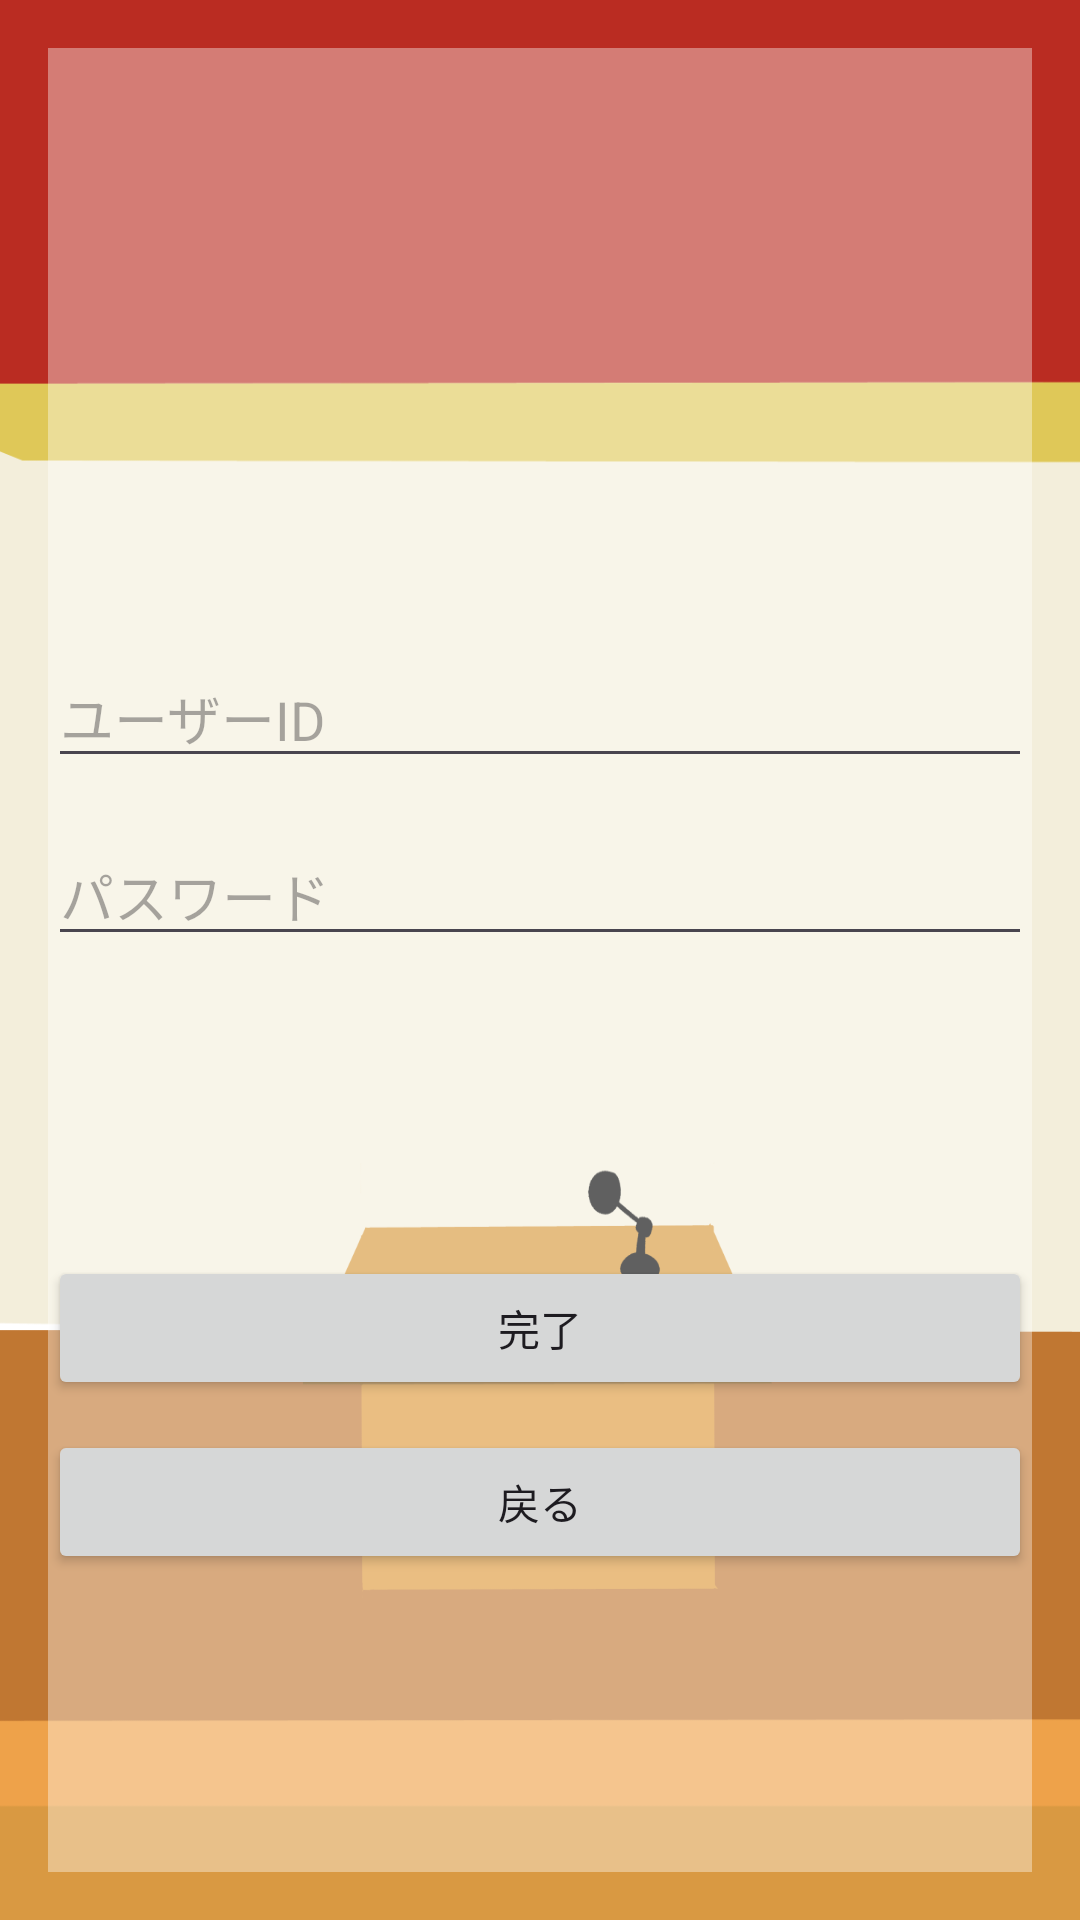

Android layout source for this screen:
<!-- AndroidManifest.xml: application theme Theme.Humoreacher -->
<!-- res/layout/activity_login.xml -->
<?xml version="1.0" encoding="utf-8"?>
<FrameLayout xmlns:android="http://schemas.android.com/apk/res/android"
    android:layout_width="match_parent"
    android:layout_height="match_parent"
    android:orientation="vertical"
    android:background="@drawable/back2"
    android:padding="16dp"
    android:gravity="center">

    <View
        android:layout_width="match_parent"
        android:layout_height="match_parent"
        android:background="#60FFFFFF"/>
    
    <LinearLayout
        android:layout_width="match_parent"
        android:layout_height="match_parent"
        android:orientation="vertical">

        <EditText
            android:id="@+id/userIdEditText"
            android:layout_width="match_parent"
            android:layout_height="wrap_content"
            android:layout_marginTop="200dp"
            android:layout_marginBottom="16dp"
            android:hint="ユーザーID"
            android:inputType="text" />

        <EditText
            android:id="@+id/passwordEditText"
            android:layout_width="match_parent"
            android:layout_height="wrap_content"
            android:layout_marginBottom="100dp"
            android:hint="パスワード"
            android:inputType="textPassword" />

        <Button
            android:id="@+id/completeButton"
            android:layout_width="match_parent"
            android:layout_height="wrap_content"
            android:onClick="onComplete"
            android:text="完了" />

        <Button
            android:id="@+id/backButton"
            android:layout_width="match_parent"
            android:layout_height="wrap_content"
            android:layout_marginTop="10dp"
            android:onClick="onBackButtonClicked"
            android:text="戻る" />
    </LinearLayout>

    

    

    
</FrameLayout>
<!-- resources referenced by this layout -->
<resources>
  <!-- drawable back2: png bitmap (drawable, 31623 bytes) -->
  <style name="Theme.Humoreacher" parent="Base.Theme.Humoreacher" />
  <style name="Base.Theme.Humoreacher" parent="Theme.Material3.DayNight.NoActionBar">
          
          
      </style>
</resources>
